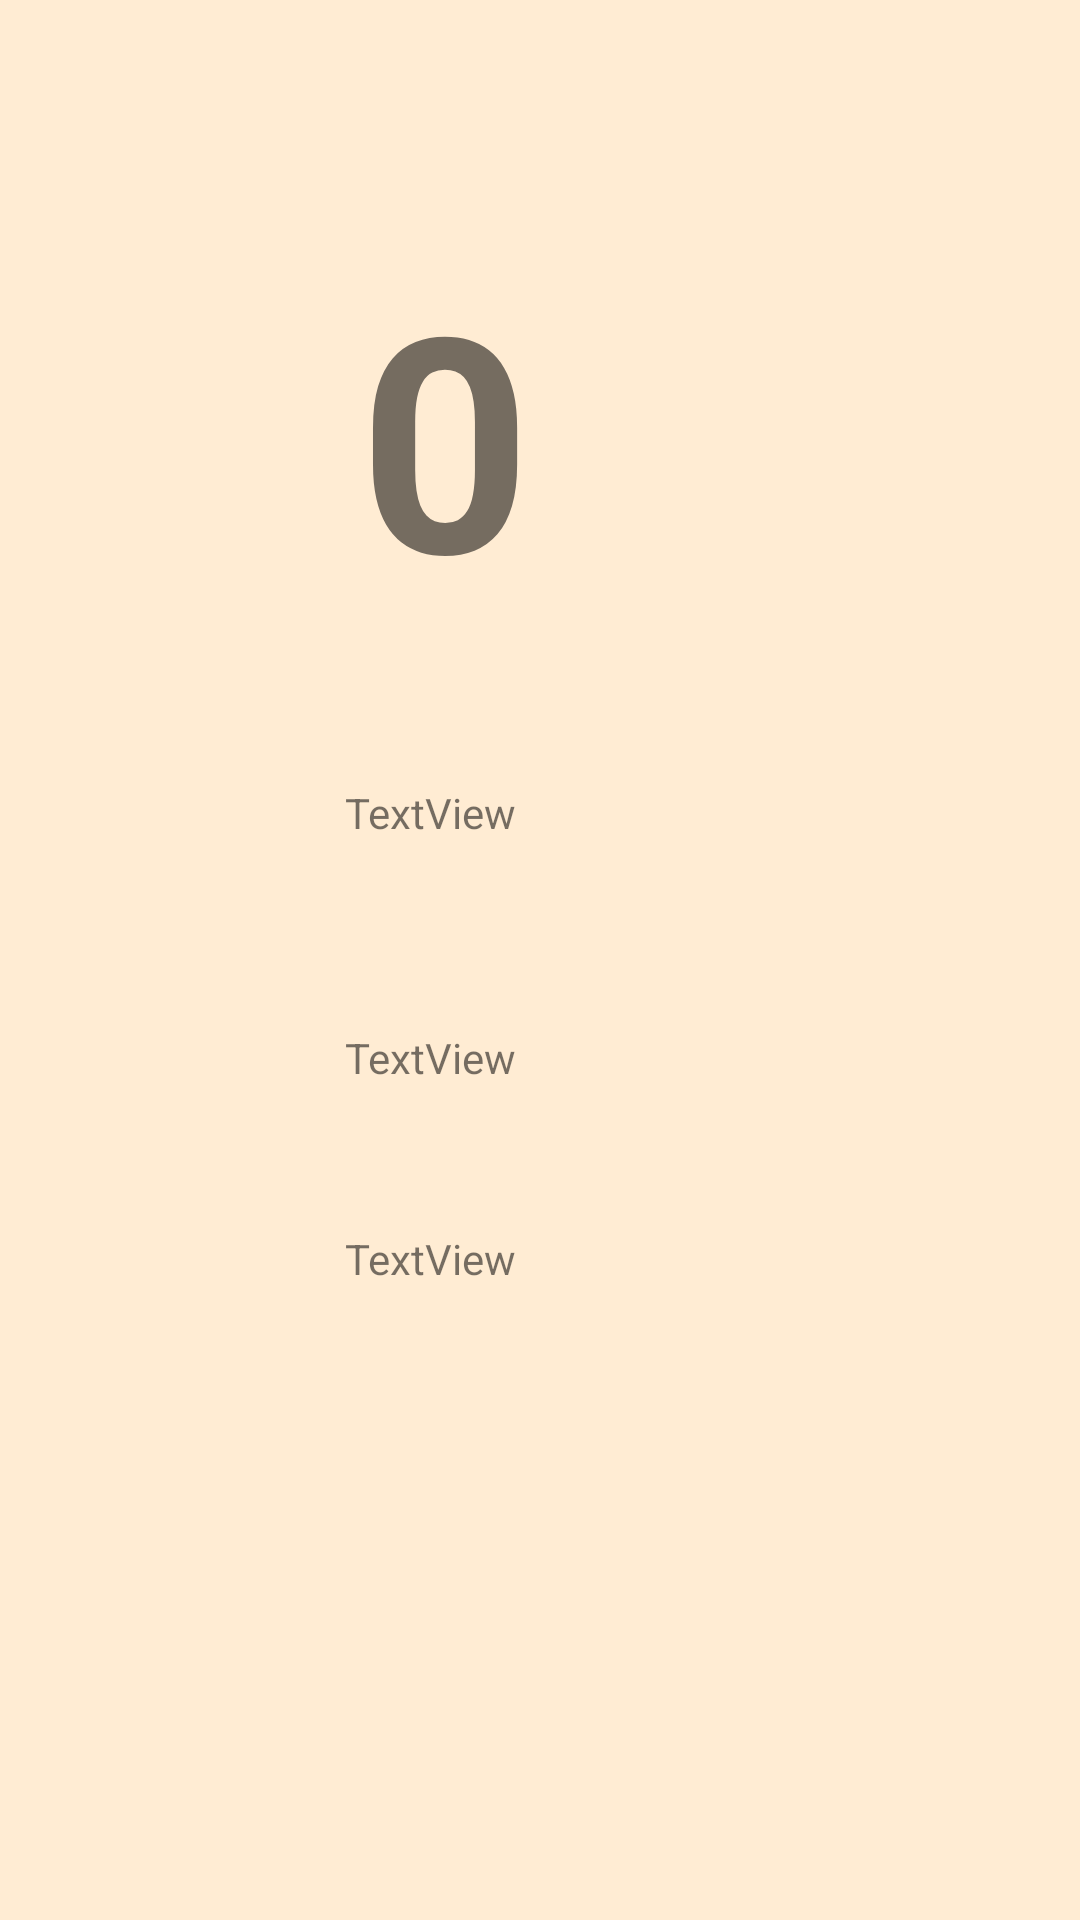

Write the Android layout XML for this screen, with the resource values it uses.
<!-- AndroidManifest.xml: application theme AppTheme -->
<!-- res/layout/activity__action_1.xml -->
<?xml version="1.0" encoding="utf-8"?>
<android.support.constraint.ConstraintLayout xmlns:android="http://schemas.android.com/apk/res/android"
    xmlns:app="http://schemas.android.com/apk/res-auto"
    xmlns:tools="http://schemas.android.com/tools"
    android:layout_width="match_parent"
    android:layout_height="match_parent"
    android:background="@color/oren"
    tools:context="com.example.hubble.paralysis_app._action_1">

    <TextView
        android:id="@+id/textX"
        android:layout_width="154dp"
        android:layout_height="29dp"
        android:text="TextView"
        android:layout_marginLeft="115dp"
        app:layout_constraintLeft_toLeftOf="parent"
        app:layout_constraintBottom_toBottomOf="parent"
        android:layout_marginBottom="201dp"
        android:layout_marginRight="8dp"
        app:layout_constraintRight_toRightOf="parent"
        app:layout_constraintHorizontal_bias="0.0" />

    <TextView
        android:id="@+id/textY"
        android:layout_width="154dp"
        android:layout_height="29dp"
        android:text="TextView"
        android:layout_marginBottom="38dp"
        app:layout_constraintBottom_toTopOf="@+id/textX"
        android:layout_marginLeft="115dp"
        app:layout_constraintLeft_toLeftOf="parent"
        android:layout_marginRight="8dp"
        app:layout_constraintRight_toRightOf="parent"
        app:layout_constraintHorizontal_bias="0.0" />

    <TextView
        android:id="@+id/textZ"
        android:layout_width="154dp"
        android:layout_height="29dp"
        android:text="TextView"
        app:layout_constraintTop_toTopOf="parent"
        android:layout_marginTop="8dp"
        android:layout_marginBottom="8dp"
        app:layout_constraintBottom_toTopOf="@+id/textY"
        app:layout_constraintVertical_bias="0.85"
        android:layout_marginLeft="115dp"
        app:layout_constraintLeft_toLeftOf="parent"
        android:layout_marginRight="8dp"
        app:layout_constraintRight_toRightOf="parent"
        app:layout_constraintHorizontal_bias="0.0" />

    <TextView
        android:id="@+id/textCount"
        android:layout_width="121dp"
        android:layout_height="115dp"
        android:text="0"
        android:textSize="100dp"
        android:textStyle="bold"
        app:layout_constraintTop_toTopOf="parent"
        android:layout_marginTop="8dp"
        app:layout_constraintBottom_toBottomOf="parent"
        android:layout_marginBottom="8dp"
        app:layout_constraintVertical_bias="0.139"
        android:layout_marginLeft="8dp"
        app:layout_constraintLeft_toLeftOf="parent"
        android:layout_marginRight="8dp"
        app:layout_constraintRight_toRightOf="parent" />
</android.support.constraint.ConstraintLayout>
<!-- resources referenced by this layout -->
<resources>
  <color name="oren">#ffecd3</color>
  <style name="AppTheme" parent="Theme.AppCompat.Light.NoActionBar">
          
          <item name="colorPrimary">@color/colorPrimary</item>
          <item name="colorPrimaryDark">@color/colorPrimaryDark</item>
          <item name="colorAccent">@color/colorAccent</item>
      </style>
  <color name="colorPrimary">#3F51B5</color>
  <color name="colorPrimaryDark">#303F9F</color>
  <color name="colorAccent">#FF4081</color>
</resources>
